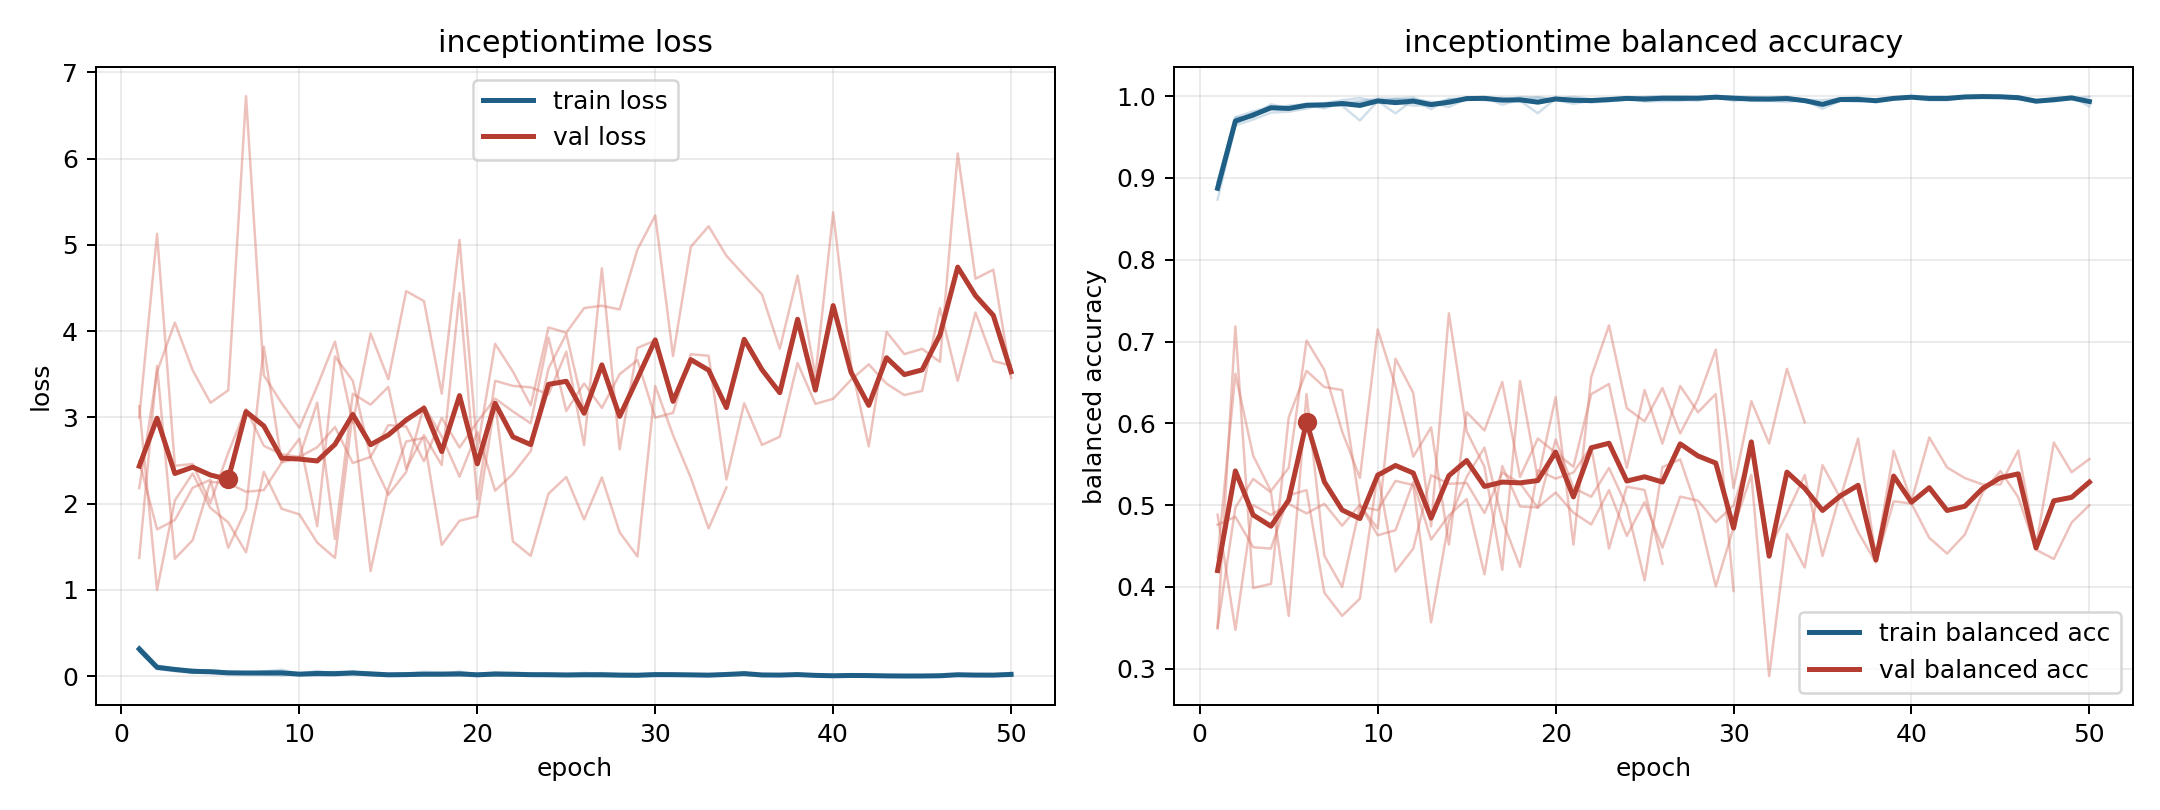

The table this chart was drawn from, first rows:
model, fold, epoch, train_loss, train_balanced_accuracy, val_loss, val_balanced_accuracy
inceptiontime, 1, 1, 0.2885, 0.8945, 2.493, 0.3506
inceptiontime, 1, 2, 0.08854, 0.9741, 1.701, 0.4971
inceptiontime, 1, 3, 0.07873, 0.9742, 1.811, 0.5321
inceptiontime, 1, 4, 0.03867, 0.9902, 2.184, 0.5156
inceptiontime, 1, 5, 0.04279, 0.9852, 2.277, 0.3646
inceptiontime, 1, 6, 0.03323, 0.9897, 1.489, 0.6358
inceptiontime, 1, 7, 0.04605, 0.985, 1.937, 0.4383
inceptiontime, 1, 8, 0.02306, 0.9919, 3.82, 0.4
inceptiontime, 1, 9, 0.01917, 0.9942, 2.481, 0.4984
inceptiontime, 1, 10, 0.01177, 0.9972, 2.752, 0.4938
inceptiontime, 1, 11, 0.01015, 0.9969, 1.738, 0.5296
inceptiontime, 1, 12, 0.008957, 0.9983, 3.706, 0.5247
inceptiontime, 1, 13, 0.02626, 0.9908, 3.424, 0.3568
inceptiontime, 1, 14, 0.01567, 0.9962, 2.536, 0.4802
inceptiontime, 1, 15, 0.00968, 0.9959, 2.103, 0.5346
inceptiontime, 1, 16, 0.009479, 0.9974, 2.366, 0.5704
inceptiontime, 1, 17, 0.01884, 0.995, 3.136, 0.4819
inceptiontime, 1, 18, 0.005397, 0.999, 2.778, 0.4247
inceptiontime, 1, 19, 0.00569, 0.9983, 2.313, 0.5428
inceptiontime, 1, 20, 0.01137, 0.9959, 2.831, 0.5325
inceptiontime, 1, 21, 0.01397, 0.9956, 2.151, 0.5399
inceptiontime, 1, 22, 0.01246, 0.9961, 2.344, 0.5716
inceptiontime, 1, 23, 0.01009, 0.9971, 2.609, 0.4469
inceptiontime, 1, 24, 0.008776, 0.9967, 3.567, 0.5226
inceptiontime, 1, 25, 0.01445, 0.9951, 3.967, 0.5185
inceptiontime, 1, 26, 0.008529, 0.9971, 3.083, 0.4284
inceptiontime, 2, 1, 0.3424, 0.8736, 2.18, 0.4761
inceptiontime, 2, 2, 0.1242, 0.9645, 3.528, 0.4858
inceptiontime, 2, 3, 0.08724, 0.9714, 4.098, 0.4486
inceptiontime, 2, 4, 0.06452, 0.9799, 3.547, 0.4469
inceptiontime, 2, 5, 0.05351, 0.9811, 3.169, 0.5121
inceptiontime, 2, 6, 0.0447, 0.9849, 3.313, 0.5185
inceptiontime, 2, 7, 0.0319, 0.9906, 6.723, 0.3931
inceptiontime, 2, 8, 0.05437, 0.9883, 3.488, 0.3646
inceptiontime, 2, 9, 0.07544, 0.9702, 3.166, 0.3858
inceptiontime, 2, 10, 0.02497, 0.9941, 2.879, 0.5397
inceptiontime, 2, 11, 0.06184, 0.979, 3.361, 0.419
inceptiontime, 2, 12, 0.02535, 0.9957, 3.879, 0.447
inceptiontime, 2, 13, 0.04274, 0.9842, 2.937, 0.5367
inceptiontime, 2, 14, 0.01229, 0.9967, 3.973, 0.5262
inceptiontime, 2, 15, 0.01035, 0.9973, 3.442, 0.5272
inceptiontime, 2, 16, 0.01279, 0.9969, 4.464, 0.4904
inceptiontime, 2, 17, 0.009807, 0.9979, 4.348, 0.5398
inceptiontime, 2, 18, 0.01541, 0.995, 3.275, 0.5268
inceptiontime, 2, 19, 0.006296, 0.9988, 5.056, 0.4967
inceptiontime, 2, 20, 0.01245, 0.9954, 2.625, 0.5804
inceptiontime, 2, 21, 0.02542, 0.9908, 3.852, 0.521
inceptiontime, 2, 22, 0.01762, 0.9944, 3.531, 0.5103
inceptiontime, 2, 23, 0.01492, 0.9965, 3.14, 0.5455
inceptiontime, 2, 24, 0.007258, 0.9985, 4.043, 0.4983
inceptiontime, 2, 25, 0.004622, 0.9988, 3.982, 0.4081
inceptiontime, 2, 26, 0.00386, 0.9993, 4.267, 0.5465
inceptiontime, 2, 27, 0.001686, 0.9994, 4.294, 0.556
inceptiontime, 2, 28, 0.00485, 0.9986, 4.251, 0.492
inceptiontime, 2, 29, 0.00313, 0.9993, 4.946, 0.4007
inceptiontime, 2, 30, 0.007374, 0.998, 5.341, 0.4726
inceptiontime, 2, 31, 0.02069, 0.9941, 3.71, 0.5371
inceptiontime, 2, 32, 0.01897, 0.9943, 4.977, 0.291
inceptiontime, 2, 33, 0.01747, 0.9929, 5.215, 0.4649
inceptiontime, 2, 34, 0.01414, 0.9957, 4.873, 0.4237
... 130 more rows
